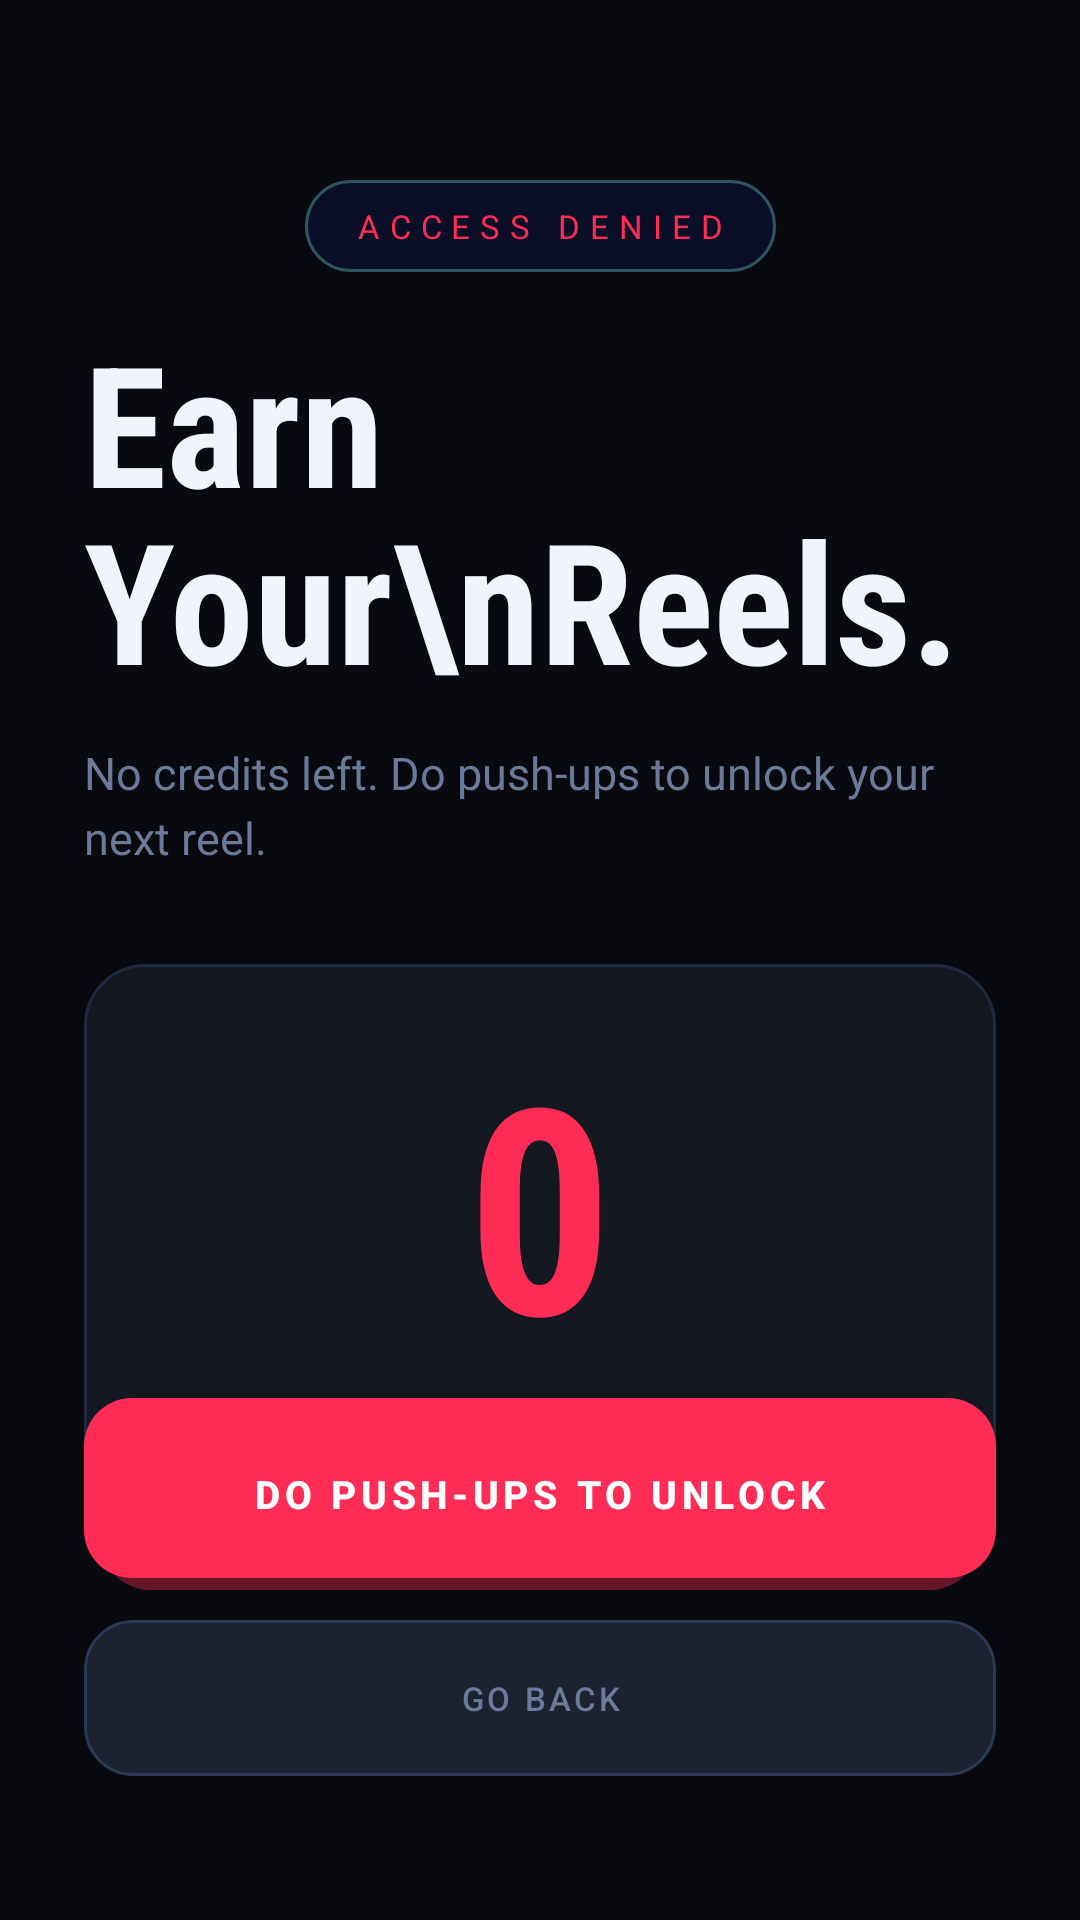

This screen was rendered from an Android layout file. Write that file and the resources it references.
<!-- AndroidManifest.xml: activity theme Theme.PushGram.Blocker -->
<!-- res/layout/activity_blocker.xml -->
<?xml version="1.0" encoding="utf-8"?>
<androidx.constraintlayout.widget.ConstraintLayout
    xmlns:android="http://schemas.android.com/apk/res/android"
    xmlns:app="http://schemas.android.com/apk/res-auto"
    android:layout_width="match_parent"
    android:layout_height="match_parent"
    android:background="@color/bg_dark"
    android:paddingHorizontal="28dp"
    android:paddingTop="60dp"
    android:paddingBottom="48dp">

    
    <TextView
        android:id="@+id/tvTopLabel"
        android:layout_width="wrap_content"
        android:layout_height="wrap_content"
        android:text="ACCESS DENIED"
        android:textSize="11sp"
        android:letterSpacing="0.3"
        android:textColor="@color/accent_primary"
        android:background="@drawable/bg_phase_pill"
        android:paddingHorizontal="16dp"
        android:paddingVertical="8dp"
        app:layout_constraintTop_toTopOf="parent"
        app:layout_constraintStart_toStartOf="parent"
        app:layout_constraintEnd_toEndOf="parent" />

    
    <TextView
        android:id="@+id/tvTitle"
        android:layout_width="match_parent"
        android:layout_height="wrap_content"
        android:text="Earn Your\nReels."
        android:textSize="56sp"
        android:textStyle="bold"
        android:textColor="@color/text_primary"
        android:fontFamily="sans-serif-condensed"
        android:includeFontPadding="false"
        android:lineSpacingMultiplier="0.9"
        android:layout_marginTop="20dp"
        app:layout_constraintTop_toBottomOf="@id/tvTopLabel"
        app:layout_constraintStart_toStartOf="parent" />

    
    <TextView
        android:id="@+id/tvMessage"
        android:layout_width="match_parent"
        android:layout_height="wrap_content"
        android:text="No credits left. Do push-ups to unlock your next reel."
        android:textSize="15sp"
        android:textColor="@color/text_secondary"
        android:lineSpacingExtra="4dp"
        android:layout_marginTop="12dp"
        app:layout_constraintTop_toBottomOf="@id/tvTitle"
        app:layout_constraintStart_toStartOf="parent" />

    
    <FrameLayout
        android:id="@+id/frameCreditsCard"
        android:layout_width="match_parent"
        android:layout_height="wrap_content"
        android:layout_marginTop="32dp"
        android:background="@drawable/bg_card"
        android:padding="28dp"
        app:layout_constraintTop_toBottomOf="@id/tvMessage"
        app:layout_constraintStart_toStartOf="parent"
        app:layout_constraintEnd_toEndOf="parent">

        <LinearLayout
            android:layout_width="wrap_content"
            android:layout_height="wrap_content"
            android:layout_gravity="center_horizontal"
            android:orientation="vertical"
            android:gravity="center">

            <TextView
                android:id="@+id/tvCreditsLeft"
                android:layout_width="wrap_content"
                android:layout_height="wrap_content"
                android:text="0"
                android:textSize="96sp"
                android:textStyle="bold"
                android:textColor="@color/accent_primary"
                android:fontFamily="sans-serif-condensed"
                android:includeFontPadding="false" />

            <TextView
                android:layout_width="wrap_content"
                android:layout_height="wrap_content"
                android:text="REEL CREDITS REMAINING"
                android:textSize="10sp"
                android:letterSpacing="0.2"
                android:textColor="@color/text_secondary"
                android:layout_marginTop="4dp" />

        </LinearLayout>

    </FrameLayout>

    
    <Button
        android:id="@+id/btnDoWorkout"
        android:layout_width="match_parent"
        android:layout_height="64dp"
        android:text="DO PUSH-UPS TO UNLOCK"
        android:textSize="13sp"
        android:textStyle="bold"
        android:letterSpacing="0.12"
        android:background="@drawable/bg_button_primary"
        android:textColor="@color/white"
        android:stateListAnimator="@null"
        android:elevation="0dp"
        app:layout_constraintBottom_toTopOf="@id/btnGoBack"
        app:layout_constraintStart_toStartOf="parent"
        app:layout_constraintEnd_toEndOf="parent"
        android:layout_marginBottom="10dp" />

    
    <Button
        android:id="@+id/btnGoBack"
        android:layout_width="match_parent"
        android:layout_height="52dp"
        android:text="GO BACK"
        android:textSize="11sp"
        android:letterSpacing="0.1"
        android:background="@drawable/bg_button_ghost"
        android:textColor="@color/text_secondary"
        android:stateListAnimator="@null"
        app:layout_constraintBottom_toBottomOf="parent"
        app:layout_constraintStart_toStartOf="parent"
        app:layout_constraintEnd_toEndOf="parent" />

</androidx.constraintlayout.widget.ConstraintLayout>
<!-- resources referenced by this layout -->
<resources>
  <color name="accent_primary">#FF2D55</color>
  <color name="bg_dark">#080A0F</color>
  <color name="text_primary">#F0F4FF</color>
  <color name="text_secondary">#6B7A99</color>
  <color name="white">#FFFFFF</color>
  <!-- drawable bg_button_ghost (drawable) -->
  <?xml version="1.0" encoding="utf-8"?>
  <shape xmlns:android="http://schemas.android.com/apk/res/android"
      android:shape="rectangle">
      <solid android:color="#1C2230" />
      <stroke android:width="1dp" android:color="#2A3A55" />
      <corners android:radius="16dp" />
  </shape>
  <!-- drawable bg_button_primary (drawable) -->
  <?xml version="1.0" encoding="utf-8"?>
  <layer-list xmlns:android="http://schemas.android.com/apk/res/android">
      
      <item
          android:left="6dp"
          android:right="6dp"
          android:top="6dp"
          android:bottom="0dp">
          <shape android:shape="rectangle">
              <solid android:color="#60FF2D55" />
              <corners android:radius="16dp" />
          </shape>
      </item>
      
      <item android:bottom="4dp">
          <shape android:shape="rectangle">
              <solid android:color="#FF2D55" />
              <corners android:radius="16dp" />
          </shape>
      </item>
  </layer-list>
  <!-- drawable bg_card (drawable) -->
  <?xml version="1.0" encoding="utf-8"?>
  <shape xmlns:android="http://schemas.android.com/apk/res/android"
      android:shape="rectangle">
      <solid android:color="#141820" />
      <stroke android:width="1dp" android:color="#1E2A40" />
      <corners android:radius="20dp" />
  </shape>
  <!-- drawable bg_phase_pill (drawable) -->
  <?xml version="1.0" encoding="utf-8"?>
  <shape xmlns:android="http://schemas.android.com/apk/res/android"
      android:shape="rectangle">
      <solid android:color="#1C2230E0" />
      <stroke android:width="1dp" android:color="#FF2D5560" />
      <corners android:radius="24dp" />
  </shape>
  <style name="Theme.PushGram.Blocker" parent="Theme.PushGram">
          <item name="android:windowIsTranslucent">false</item>
          <item name="android:windowBackground">@color/bg_deep</item>
      </style>
  <style name="Theme.PushGram" parent="Theme.MaterialComponents.DayNight.NoActionBar">
          <item name="colorPrimary">@color/accent_coral</item>
          <item name="colorPrimaryDark">@color/bg_deep</item>
          <item name="colorAccent">@color/accent_coral</item>
          <item name="android:windowBackground">@color/bg_dark</item>
          <item name="android:statusBarColor">@color/bg_deep</item>
          <item name="android:navigationBarColor">@color/bg_deep</item>
          <item name="android:windowLightStatusBar">false</item>
      </style>
</resources>
